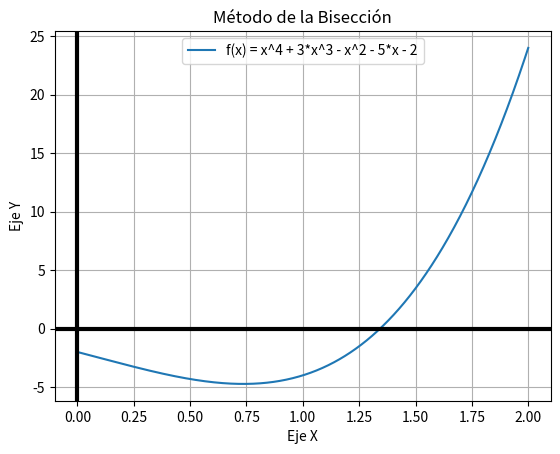

Source code (Python):
import pandas as pd
import matplotlib.pyplot as plt
import numpy as np

def funcion(x):
    return x**4 + 3*x**3 - x**2 - 5*x - 2

def metodoBiseccion(funcion, xn, xp, objetivo):
    if xn >= xp or funcion(xn) * funcion(xp) >= 0:
        print("Intervalo no válido. Asegúrate de que f(xn) y f(xp) tengan signos opuestos.")
        return pd.DataFrame(columns=["Iteración", "Xn", "Xp", "Xe", "f(Xe)", "Prueba de convergencia"])

    iteraciones = 0
    tabla = pd.DataFrame(columns=["Iteración", "Xn", "Xp", "Xe", "f(Xe)", "Prueba de convergencia"])
    
    while True:
        #Formula
        xe = xn + ((xp - xn) / 2)

        try:
            fx_valor = funcion(xe)
        except (ValueError, OverflowError):
            break
         #Convergencia   
        pruebaConvergencia = abs((xe - xn) / xe) if xe != 0 else 0
        #Creando tablas con pandas
        tabla = pd.concat([tabla, pd.DataFrame({
            "Iteración": [iteraciones],
            "Xn": [round(xn, 6)],
            "Xp": [round(xp, 6)],
            "Xe": [round(xe, 6)],
            "f(Xe)": [round(fx_valor, 6)],
            "Prueba de convergencia": [round(pruebaConvergencia, 6)]
        })], ignore_index=True)
        #Limite de la iteraccion
        if abs(xe - objetivo) <= 1e-6 or funcion(xe) == 0 or pruebaConvergencia == 0:
            break

        if funcion(xe) * funcion(xn) < 0:
            xp = xe
        else:
            xn = xe

        iteraciones += 1

    return tabla

def graficarMetodoBiseccion(funcion, xn, xp, objetivo):
    x_valores = np.linspace(xn, xp, 1000)
    f_valores = funcion(x_valores)

    resultados_biseccion = metodoBiseccion(funcion, xn, xp, objetivo)

    plt.plot(x_valores, f_valores, label='f(x) = x^4 + 3*x^3 - x^2 - 5*x - 2')
    plt.axhline(0, color='black',linewidth=3)
    plt.axvline(0, color='black',linewidth=3)
    plt.title('Método de la Bisección')
    plt.xlabel('Eje X')
    plt.ylabel('Eje Y')
    plt.legend()
    plt.grid(True)
    plt.show()

    # Mostrar la tabla de resultados
    print(resultados_biseccion)

# Parámetros iniciales
xn_biseccion = 0
xp_biseccion = 2
objetivo_biseccion = 1.342923

# Llamar al método de bisección y graficar los resultados con la tabla
graficarMetodoBiseccion(funcion, xn_biseccion, xp_biseccion, objetivo_biseccion)
